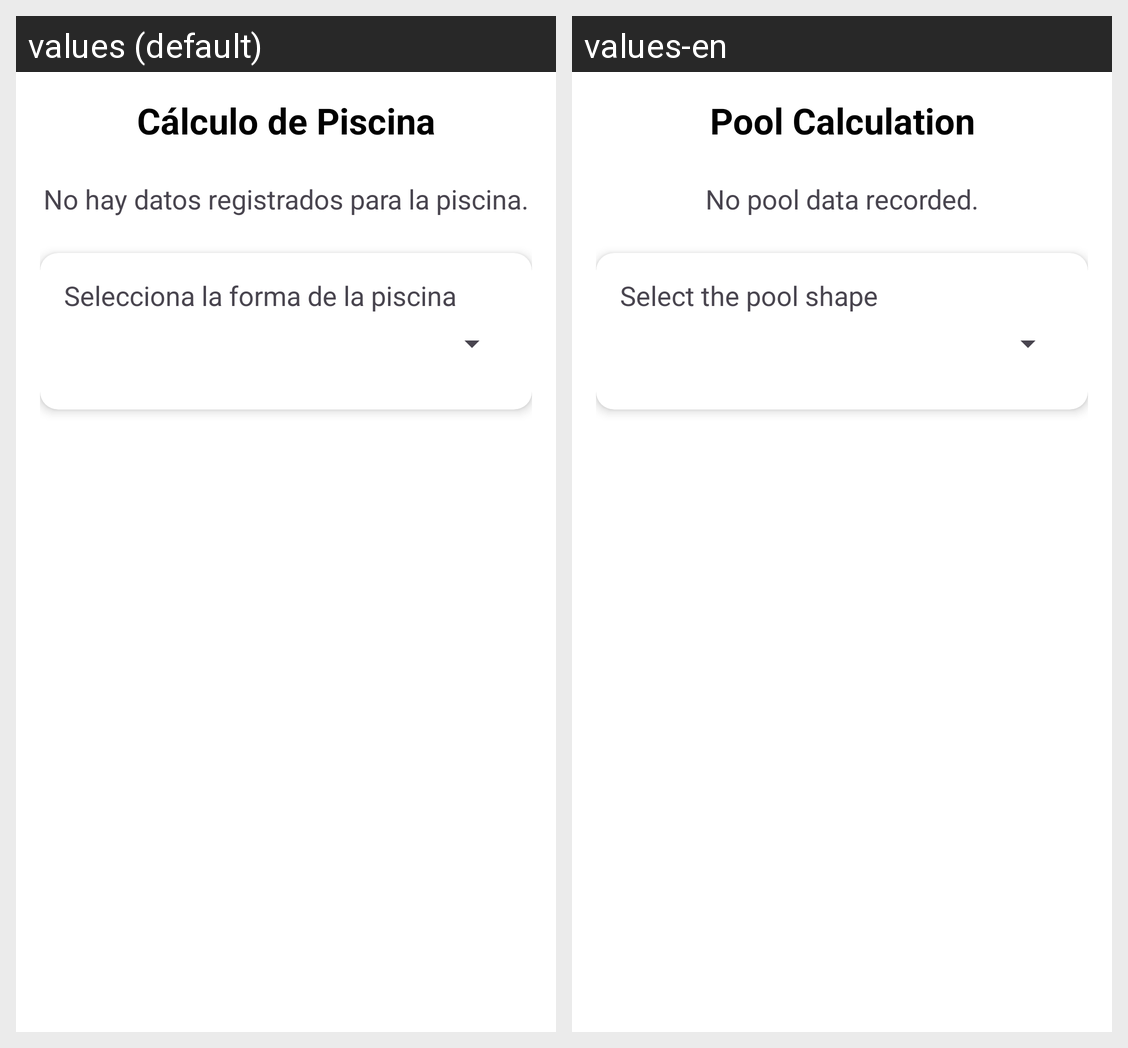

This grid shows one Android layout under two languages. Give, for every string resource on the screen, its name, the default text and each shown locale's text.
Android screen res/layout/fragment_calculate.xml rendered under 2 locales, left to right: values (default), values-en. Device: Nexus 5 (rendered at 1080×1920; each locale shown at half size, 540×960, under a caption strip naming it); theme Theme.AQM.
Strings drawn on this screen, with the default value and each locale's value (text and hints the layout hard-codes, and strings that could not be matched under every locale, appear in the picture but are not listed):

calculate_title
  values: Cálculo de Piscina
  values-en: Pool Calculation

no_data
  values: No hay datos registrados para la piscina.
  values-en: No pool data recorded.

select_shape
  values: Selecciona la forma de la piscina
  values-en: Select the pool shape
